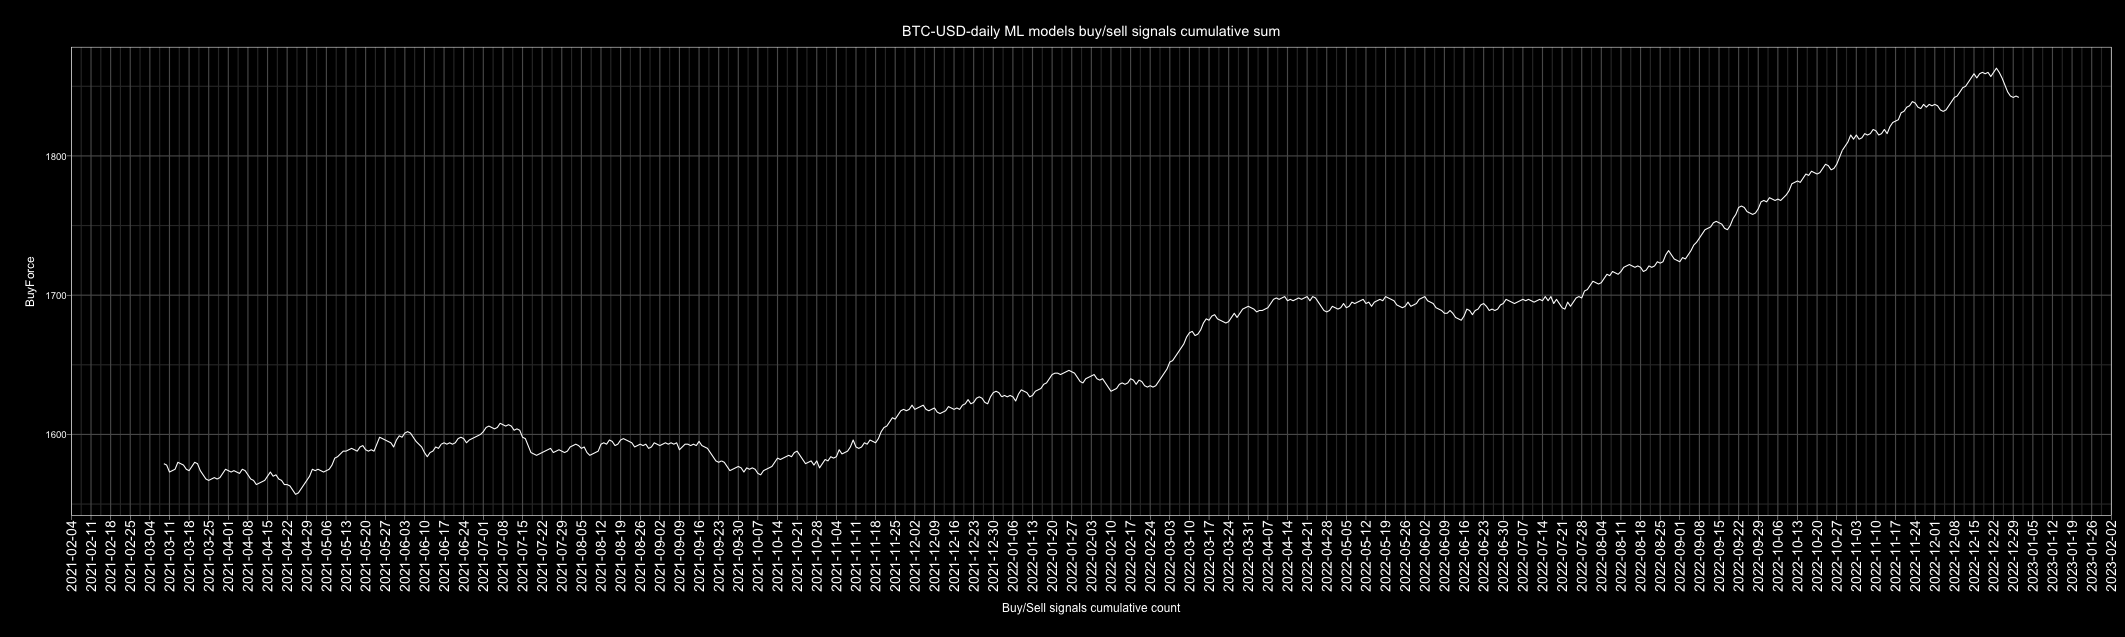

Source data for this figure (header and first rows):
Date, buy, sell, Action, ActionID
2010-01-01, 2, 3, sell, 0
2010-01-02, 2, 3, sell, 0
2010-01-03, 3, 2, buy, 1
2010-01-04, 4, 1, buy, 1
2010-01-05, 2, 3, sell, 0
2010-01-06, 4, 1, buy, 1
2010-01-07, 3, 2, buy, 1
2010-01-08, 2, 3, sell, 0
2010-01-09, 5, 0, buy, 1
2010-01-10, 5, 0, buy, 1
2010-01-11, 3, 2, buy, 1
2010-01-12, 4, 1, buy, 1
2010-01-13, 3, 2, buy, 1
2010-01-14, 3, 2, buy, 1
2010-01-15, 4, 1, buy, 1
2010-01-16, 3, 2, buy, 1
2010-01-17, 4, 1, buy, 1
2010-01-18, 2, 3, sell, 0
2010-01-19, 2, 3, sell, 0
2010-01-20, 3, 2, buy, 1
2010-01-21, 1, 4, sell, 0
2010-01-22, 2, 3, sell, 0
2010-01-23, 1, 4, sell, 0
2010-01-24, 4, 1, buy, 1
2010-01-25, 1, 4, sell, 0
2010-01-26, 3, 2, buy, 1
2010-01-27, 3, 2, buy, 1
2010-01-28, 2, 3, sell, 0
2010-01-29, 3, 2, buy, 1
2010-01-30, 2, 3, sell, 0
2010-01-31, 2, 3, sell, 0
2010-02-01, 1, 4, sell, 0
2010-02-02, 2, 3, sell, 0
2010-02-03, 2, 3, sell, 0
2010-02-04, 4, 1, buy, 1
2010-02-05, 4, 0, buy, 1
2010-02-06, 3, 2, buy, 1
2010-02-07, 4, 1, buy, 1
2010-02-08, 3, 1, buy, 1
2010-02-09, 1, 4, sell, 0
2010-02-10, 1, 4, sell, 0
2010-02-11, 3, 2, buy, 1
2010-02-12, 2, 3, sell, 0
2010-02-13, 4, 1, buy, 1
2010-02-14, 1, 4, sell, 0
2010-02-15, 2, 3, sell, 0
2010-02-16, 5, 0, buy, 1
2010-02-17, 4, 1, buy, 1
2010-02-18, 3, 2, buy, 1
2010-02-19, 4, 1, buy, 1
2010-02-20, 3, 2, buy, 1
2010-02-21, 2, 3, sell, 0
2010-02-22, 4, 1, buy, 1
2010-02-23, 2, 3, sell, 0
2010-02-24, 5, 0, buy, 1
2010-02-25, 3, 2, buy, 1
2010-02-26, 2, 3, sell, 0
2010-02-27, 3, 2, buy, 1
2010-02-28, 2, 3, sell, 0
2010-03-01, 4, 1, buy, 1
... 4,688 more rows
